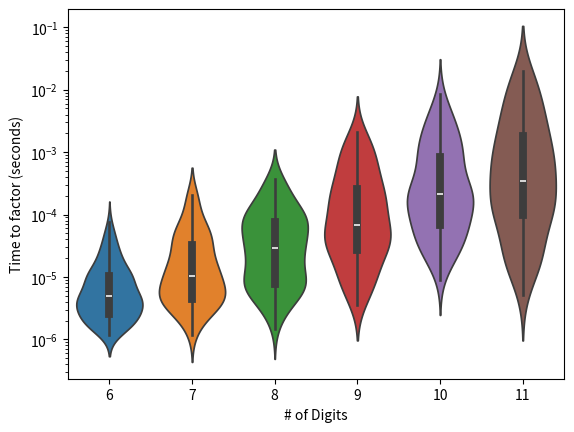

Python code for this plot: (Note: this script raises an exception after producing the figure.)
%matplotlib inline

def factor_integer(n):
    factors = {}
    d = 2
    while n > 1:
        while n % d == 0:
            factors.setdefault(d, 0)
            factors[d] += 1
            n //= d
        d = d + 1
        if d*d > n:
            if n > 1: 
                factors[n] = 1
            break
    return factors

def find_factors_more_advanced(n):
    def pollard(n, x0=2):
        x = x0
        y = x
        d = 1
        def g(a):
            return (a * a + 1) % n
        from math import gcd
        from builtins import abs
        while d == 1:
            x = g(x)
            y = g(g(y))
            d = gcd(abs(x - y), n)
        if d == n:
            return -1
        return d
    
    factors = {}
    while n > 1:
        x0 = 2
        factor = pollard(n, x0)
        while factor < 0:
            x0 += 1
            factor = pollard(n, x0)
            print(n, factor, x0)
            if x0 > 10:
                factors.setdefault(n, 1)
                n = 1
                break
        else:
            factors.setdefault(factor, 0)
            factors[factor] += 1
            n //= factor
    return factors

def time_it(value, more_than_once=False):
    from time import time_ns
    

    # run code once
    start = time_ns()
    factors = factor_integer(value)
    end = time_ns()
    if more_than_once:
        # if it took a while to run, we can just use that single run.  
        # If it ran too fast, then we need to run it many times and average them.
        n_samp = int((.1 / 20.) * 1e9 / (end - start))
        if n_samp <= 1:
            return factors, end - start
        
        start = time_ns()
        for i in range(n_samp):
            factor_integer(value)
        end = time_ns()
        return factors, (end - start) / n_samp
    return factors, (end - start)


from numpy import array, mean
from random import randrange
from time import time_ns

times = []
results = []
n_digitss = list(range(6, 12))
for n_digits in n_digitss:
    random_numbers = [randrange(10**(n_digits - 1) + 1, 10**n_digits) for i in range(100)]
    times_by_number = []
    factored = {}
    for random_number in random_numbers:
        factors, time = time_it(random_number, more_than_once=True)
        factored[random_number] = factors
        times_by_number.append(time)
    
    times.append(times_by_number)
    results.append(factored)
    print(n_digits, mean(times_by_number))

times = array(times)

import seaborn
ln = seaborn.violinplot(data={x:y for x, y in zip(n_digitss, times / 1e9)}, log_scale=True)
ln.axes.set_xlabel('# of Digits')
ln.axes.set_ylabel('Time to factor (seconds)')
fig = ln.get_figure()



def shors_oracle(a, n):
    from math import gcd, floor, log
    from numpy import full
    from qiskit.circuit.library import UnitaryGate

    if gcd(a, n) > 1:
        print(
            f"Error: gcd({a},{n}) > 1"
        )  # can you explain why this condiction matter?  Perhaps look at the plot of a^m mod n if gcd(a, n) != 1, you can use the pow function in python for this.  pow(a, m, n)
    else:

        # Find the smallest number of qubits needed to store n.
        n_q = floor(log(n - 1, 2)) + 1

        U = full((2**n_q, 2**n_q), 0)

        for y in range(n):
            U[a * y % n][y] = 1

        for y in range(n, 2**n_q):
            U[y][y] = 1

        G = UnitaryGate(U)

        G.name = f"M_{a}"

        return G


def draw_oracle(oracle):
    from qiskit import transpile, QuantumCircuit, QuantumRegister
    from qiskit_aer import AerSimulator


    qubits = QuantumRegister(oracle.num_qubits, name="q")
    circuit = QuantumCircuit(qubits)
    circuit.compose(oracle, qubits=list(qubits), inplace=True)
    transpile(circuit, AerSimulator()).draw(output = "mpl")

draw_oracle(shors_oracle(4, 15))

def order_finding_circuit(a, n):
    from builtins import pow # incase the notebook overwrote the default python pow
    from math import gcd, floor, log
    from qiskit import QuantumCircuit, QuantumRegister, ClassicalRegister
    from qiskit.circuit.library import QFT
    

    if gcd(a, n) > 1:
        print(f"Error: gcd({a},{n}) > 1")
    else:
        # Find the smallest number of qubits needed to store n.
        n_q = floor(log(n - 1, 2)) + 1
        m = 2 * n_q

        control = QuantumRegister(m, name="R")
        target = QuantumRegister(n_q, name="N")
        output = ClassicalRegister(m, name="Readout")
        circuit = QuantumCircuit(control, target, output)

        # Initialize the target register to the state |1>
        circuit.x(m)

        # Add the Hadamard gates and controlled versions of the
        # multiplication gates
        for k, qubit in enumerate(control):
            circuit.h(k)
            b = pow(a, 2**k, n)

            # We will let qiskit convert our oracle gate to a controlled gate.  This comes as a penalty that scales polynomially in the number of internal gates in the oracle.
            # here the values of b are increasing by powers of a.  Instead of takeing matrix powers of our gate, we just directly built the gate that corresponds to the needed U^(2^m).
            circuit.compose(
                shors_oracle(b, n).control(),
                qubits=[qubit] + list(target),
                inplace=True,
            )

        # Apply the inverse QFT to the control register
        circuit.compose(QFT(m, inverse=True), qubits=control, inplace=True)

        # Measure the control register
        circuit.measure(control, output)

        return circuit

order_finding_circuit(a=2, n=15).draw(output = "mpl")

def find_order(a, n, shots=1):
    # incase the notebook overwrote the default python pow
    from builtins import pow, min
    from math import gcd, floor, log
    from fractions import Fraction

    from qiskit import transpile
    from qiskit.quantum_info.operators import Operator
    from qiskit_aer import AerSimulator

    if gcd(a, n) > 1:
        print(f"Error: gcd({a},{n}) > 1")
    else:
        n_q = floor(log(n - 1, 2)) + 1
        m = 2 * n_q
        circuit = order_finding_circuit(a, n)
        transpiled_circuit = transpile(circuit, AerSimulator())

        if shots == 1:
            while True:
                result = (
                    AerSimulator()
                    .run(transpiled_circuit, shots=1, memory=True)
                    .result()
                )
                y = int(result.get_memory()[0], 2)
                r = (
                    Fraction(y / 2**m).limit_denominator(n).denominator
                )  # this is just a convenient way to convert the bit string in the ancillas to the order
                if pow(a, r, n) == 1:
                    break
            return r
        else:

            result = (
                AerSimulator()
                .run(transpiled_circuit, shots=shots, memory=True)
                .result()
            )

            orders = {}
            total_counts = 0
            for s, counts in result.get_counts().items():
                r = Fraction(int(s, 2) / 2**m).limit_denominator(n).denominator
                orders.setdefault(r, 0)
                orders[r] += counts
                total_counts += counts

            r_min = n + 1
            for r, counts in sorted(orders.items()):
                if pow(a, r, n) == 1:
                    r_min = min(r, r_min)
                    print(
                        f"Found order r={r} in {counts}/{total_counts} shots, and {a}^{r} mod {n} == 1!!"
                    )
                else:
                    print(
                        f"Found order r={r} in {counts}/{total_counts} shots, however it is a suprious answer"
                    )
            if r_min < n + 1:
                print(f"Found best choice for order is r={r_min}!")

            return r_min



find_order(4, 15, shots=1000)

def find_factor_from_order(order, a, n):
    from builtins import pow # incase the notebook overwrote the default python pow
    from math import gcd
    if order % 2 == 0:
        x = pow(a, order//2, n) - 1
        d = gcd(x, n)
        if d > 1:
            print(f'Found Factor {d}!')
            return d
    print(f'Try a different a, {a} was an unlucky choice!')
    return None

find_factor_from_order(2, 7, 15)

def classical_shors(n):
    def _shors(n, factors):
        from math import lcm, gcd
        if n == 1:
            return factors    
        
        for a in range(2, n):
            if gcd(a, n) == 1:
                r = 1
                while pow(a, r, n) != 1:
                    r += 1
                
                if r & 1:
                    continue
        
                if (a**(r//2) + 1) % n != 0:
                    d = gcd(n, a**(r//2) + 1)
                    if d != 1:
                        return _shors(n // d, [d] + factors)
        return [n] + factors
    return _shors(n, [])



def extract_private_key(public_key, n, factor_of_n):
    p = factor_of_n
    q = n // factor_of_n
    if p * q != n:
        print(f'{factor_of_n} is not a factor of {n}')
        return 
    
    from math import lcm
    from builtins import pow
    lam = lcm(p - 1, q - 1)
    private_key = pow(public_key, -1, lam)
    return private_key


def translate(message, key, n):
    from builtins import pow
    return pow(message, key, n)
